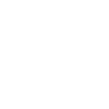
t = 0.00 s
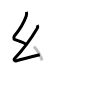
t = 2.25 s
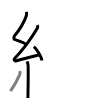
t = 4.50 s
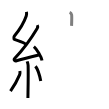
t = 6.50 s
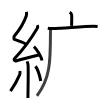
t = 8.75 s
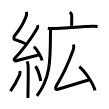
t = 11.00 s

The animated SVG that drew these frames (rendered in a browser with its animation timeline set to each time). Animation: 11 SMIL elements (animate=11); one cycle of 11.00 s.

<svg width="109px" height="109px" viewBox="0 0 px 109px" xmlns="http://www.w3.org/2000/svg" xmlns:xlink="http://www.w3.org/1999/xlink" xml:space="preserve" version="1.1"  baseProfile="full">
<path d="M26.41,11.92c0.34,1.42,0.35,2.47-0.17,4.01c-2.3,6.81-7.36,14.56-11.85,20.01c-0.62,0.75-0.67,3.27,0,3.54c3.55,1.42,8.49,2.28,11.53,4.88" style="fill:none;stroke:black;stroke-width:3;opacity:0">
  <animate attributeType="CSS" attributeName="opacity" from="0" to="1" begin="0s" dur="1s" repeatCount="Indefinite" fill="freeze" />
</path>
<path d="M37.3,25.18c0.3,0.58,0.37,2.46,0,3.09C31.5,38,22.81,49.94,14.82,58.21c-1.83,1.89,0.46,2.98,1.65,2.59c5-1.61,16.87-4.49,23.29-6.03" style="fill:none;stroke:black;stroke-width:3;opacity:0">
  <animate attributeType="CSS" attributeName="opacity" from="0" to="1" begin="1s" dur="1s" repeatCount="Indefinite" fill="freeze" />
</path>
<path d="M33.88,46.63c2.87,2.45,7.4,10.05,8.12,13.85" style="fill:none;stroke:black;stroke-width:3;opacity:0">
  <animate attributeType="CSS" attributeName="opacity" from="0" to="1" begin="2s" dur="1s" repeatCount="Indefinite" fill="freeze" />
</path>
<path d="M27.14,61.37c0.07,0.36,0.91,1.85,0.98,4.09c0.31,10.79-0.2,28.79-0.2,32.46" style="fill:none;stroke:black;stroke-width:3;opacity:0">
  <animate attributeType="CSS" attributeName="opacity" from="0" to="1" begin="3s" dur="1s" repeatCount="Indefinite" fill="freeze" />
</path>
<path d="M19.85,71.1c0.16,0.94,0.13,2.79-0.16,3.47c-1.87,4.39-6.55,12.85-9.2,16.62" style="fill:none;stroke:black;stroke-width:3;opacity:0">
  <animate attributeType="CSS" attributeName="opacity" from="0" to="1" begin="4s" dur="1s" repeatCount="Indefinite" fill="freeze" />
</path>
<path d="M35.5,66.25c2.62,3.49,4.64,11.59,5.25,14.75" style="fill:none;stroke:black;stroke-width:3;opacity:0">
  <animate attributeType="CSS" attributeName="opacity" from="0" to="1" begin="5s" dur="1s" repeatCount="Indefinite" fill="freeze" />
</path>
<path d="M69.62,12.32c0.6,0.26,1.88,1.94,2,2.46c0.12,0.52,0.06,7.82-0.06,11.06" style="fill:none;stroke:black;stroke-width:3;opacity:0">
  <animate attributeType="CSS" attributeName="opacity" from="0" to="1" begin="6s" dur="1s" repeatCount="Indefinite" fill="freeze" />
</path>
<path d="M47.8,28.35c1.13,0.19,3.22,0.25,4.35,0.21c13.43-0.48,31.33-2.26,41.5-2.26c1.89,0,3.03,0.11,3.97,0.21" style="fill:none;stroke:black;stroke-width:3;opacity:0">
  <animate attributeType="CSS" attributeName="opacity" from="0" to="1" begin="7s" dur="1s" repeatCount="Indefinite" fill="freeze" />
</path>
<path d="M50.56,29.19c0.04,1.63-0.1,2.1-0.1,4.45c0,28.86-0.47,44.86-13.51,62.28" style="fill:none;stroke:black;stroke-width:3;opacity:0">
  <animate attributeType="CSS" attributeName="opacity" from="0" to="1" begin="8s" dur="1s" repeatCount="Indefinite" fill="freeze" />
</path>
<path d="M73.28,44.5c0.47,1.03,0.47,4.06,0.01,5.31c-4.45,12.36-8.46,22.36-16.89,35.77c-1.77,2.81-0.98,4.4,1.55,3.7c8.08-2.23,19.53-6.08,31.79-9.53" style="fill:none;stroke:black;stroke-width:3;opacity:0">
  <animate attributeType="CSS" attributeName="opacity" from="0" to="1" begin="9s" dur="1s" repeatCount="Indefinite" fill="freeze" />
</path>
<path d="M79.25,66.75C84.81,70.94,93.61,83.98,95,90.5" style="fill:none;stroke:black;stroke-width:3;opacity:0">
  <animate attributeType="CSS" attributeName="opacity" from="0" to="1" begin="10s" dur="1s" repeatCount="Indefinite" fill="freeze" />
</path>
</svg>
